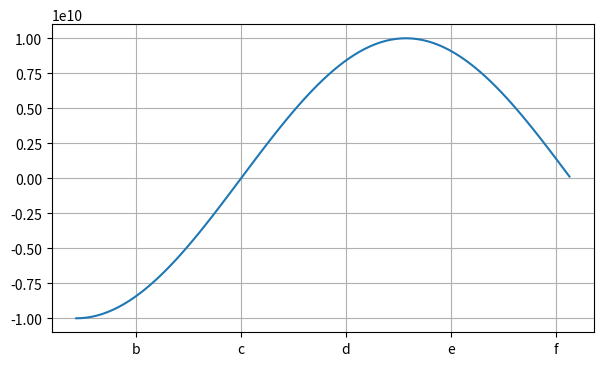

The script that saved this image:
import numpy as np
import matplotlib
import matplotlib.pyplot as plt
from matplotlib.ticker import NullFormatter, FormatStrFormatter, FuncFormatter, ScalarFormatter, FixedFormatter

def x_ax_formation(x, pos):
    return f"[{x}]" if x<0 else f"({x})"

def y_ax_formation(x, pos):
    return f"[{x}]" if x<0 else f"({x})"

fig = plt.figure(figsize=(7,4))
ax = fig.add_subplot()

matplotlib.rcParams["axes.formatter.limits"] = (-4,4)
sf = ScalarFormatter()
sf.set_powerlimits((-6,6))
ax.xaxis.set_major_formatter(FixedFormatter(['a','b','c','d','e','f','g','e']))
#ax.yaxis.set_major_formatter(ScalarFormatter(sf))

x = np.arange(-np.pi/2, np.pi, 0.05)

ax.plot(x, np.sin(x) * 1e10)

ax.grid()
plt.show()